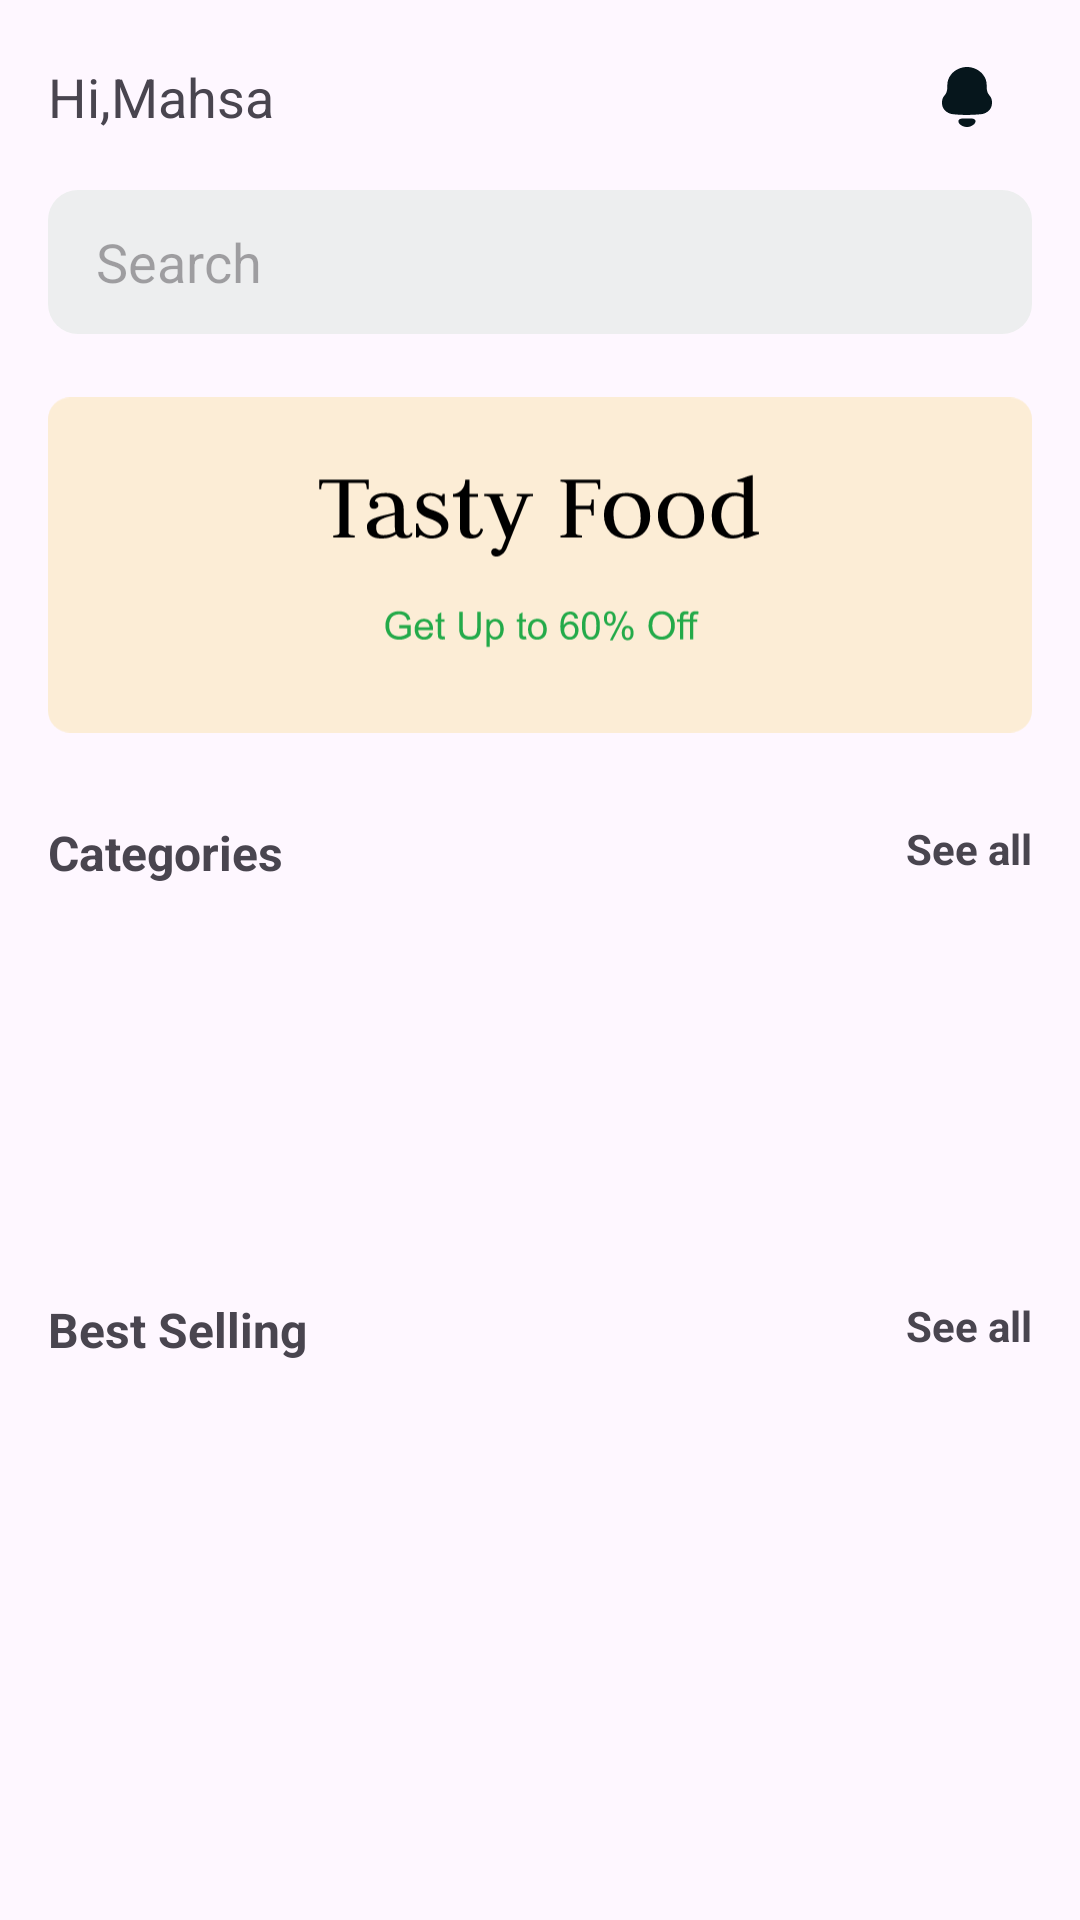

Reconstruct the res/layout file that produces this screen, plus the resources it refers to.
<!-- AndroidManifest.xml: application theme Theme.Grigarage -->
<!-- res/layout/fragment_home.xml -->
<?xml version="1.0" encoding="utf-8"?>
<androidx.constraintlayout.widget.ConstraintLayout xmlns:android="http://schemas.android.com/apk/res/android"
    xmlns:app="http://schemas.android.com/apk/res-auto"
    xmlns:tools="http://schemas.android.com/tools"
    android:layout_width="match_parent"
    android:layout_height="match_parent"
    android:paddingHorizontal="16dp"
    tools:context=".mainsection.categories.HomeFragment">

    <TextView
        android:id="@+id/textView6"
        android:layout_width="0dp"
        android:layout_height="wrap_content"
        android:layout_marginTop="20dp"
        android:background="@drawable/textview_home_line"
        android:paddingBottom="9dp"
        android:text="@string/hi_home_frag"
        android:textSize="18sp"
        app:layout_constraintEnd_toStartOf="@+id/imageView3"
        app:layout_constraintStart_toStartOf="parent"
        app:layout_constraintTop_toTopOf="parent" />

    <ImageView
        android:id="@+id/imageView3"
        android:layout_width="wrap_content"
        android:layout_height="wrap_content"
        android:paddingEnd="10dp"
        android:paddingBottom="9dp"
        android:background="@drawable/textview_home_line"
        android:src="@drawable/inv_ic"
        app:layout_constraintBottom_toBottomOf="@+id/textView6"
        app:layout_constraintEnd_toEndOf="parent"
        app:layout_constraintTop_toTopOf="@+id/textView6"/>

    <androidx.cardview.widget.CardView
        android:id="@+id/cardView2"
        android:layout_width="match_parent"
        android:layout_height="wrap_content"
        android:layout_marginTop="10dp"
        app:cardCornerRadius="10dp"
        app:cardElevation="0dp"
        app:layout_constraintEnd_toEndOf="parent"
        app:layout_constraintStart_toStartOf="parent"
        app:layout_constraintTop_toBottomOf="@+id/textView6">

        <SearchView
            android:layout_width="match_parent"
            android:layout_height="wrap_content"
            android:background="@color/grey"
            android:contextClickable="true"
            android:iconifiedByDefault="false"
            android:queryBackground="@null"
            android:queryHint="@string/search_hint"
            android:searchHintIcon="@null"
            android:searchIcon="@null" />
    </androidx.cardview.widget.CardView>

    <ImageView
        android:id="@+id/imageView2"
        android:layout_width="wrap_content"
        android:layout_height="wrap_content"
        android:layout_marginTop="16dp"
        android:src="@drawable/banner_menu"
        app:layout_constraintEnd_toEndOf="parent"
        app:layout_constraintStart_toStartOf="parent"
        app:layout_constraintTop_toBottomOf="@+id/cardView2" />

    <TextView
        android:id="@+id/textView7"
        android:layout_width="wrap_content"
        android:layout_height="wrap_content"
        android:layout_marginTop="24dp"
        android:text="@string/categories_menu"
        android:textSize="16sp"
        android:textStyle="bold"
        app:layout_constraintStart_toStartOf="parent"
        app:layout_constraintTop_toBottomOf="@+id/imageView2" />

    <TextView
        android:id="@+id/textView8"
        android:layout_width="wrap_content"
        android:layout_height="wrap_content"
        android:layout_marginTop="24dp"
        android:text="@string/see_all_menu"
        android:textSize="14sp"
        android:textStyle="bold"
        app:layout_constraintEnd_toEndOf="parent"
        app:layout_constraintTop_toBottomOf="@+id/imageView2" />

    <androidx.recyclerview.widget.RecyclerView
        android:id="@+id/recyclerView"
        android:layout_width="match_parent"
        android:layout_height="100dp"
        android:layout_marginTop="16dp"
        android:orientation="horizontal"
        android:scrollbars="none"
        app:layout_constraintEnd_toEndOf="parent"
        app:layout_constraintStart_toStartOf="parent"
        app:layout_constraintTop_toBottomOf="@+id/textView8" />

    <TextView
        android:id="@+id/textView9"
        android:layout_width="wrap_content"
        android:layout_height="wrap_content"
        android:layout_marginTop="24dp"
        android:text="@string/best_selling_menu"
        android:textSize="16sp"
        android:textStyle="bold"
        app:layout_constraintStart_toStartOf="parent"
        app:layout_constraintTop_toBottomOf="@+id/recyclerView" />

    <TextView
        android:layout_marginTop="24dp"
        android:layout_width="wrap_content"
        android:layout_height="wrap_content"
        android:text="@string/see_all_menu"
        android:textSize="14sp"
        android:textStyle="bold"
        app:layout_constraintEnd_toEndOf="parent"
        app:layout_constraintTop_toBottomOf="@+id/recyclerView" />

    <LinearLayout
        android:layout_width="match_parent"
        android:layout_height="0dp"
        android:layout_marginVertical="16dp"
        android:orientation="horizontal"
        app:layout_constraintBottom_toBottomOf="parent"
        app:layout_constraintEnd_toEndOf="parent"
        app:layout_constraintStart_toStartOf="parent"
        app:layout_constraintTop_toBottomOf="@+id/textView9"/>

</androidx.constraintlayout.widget.ConstraintLayout>
<!-- resources referenced by this layout -->
<resources>
  <color name="grey">#EDEEEF</color>
  <!-- drawable banner_menu: vector/xml drawable (drawable, 15881 chars, omitted) -->
  <!-- drawable inv_ic (drawable) -->
  <vector xmlns:android="http://schemas.android.com/apk/res/android"
      android:width="24dp"
      android:height="24dp"
      android:viewportWidth="24"
      android:viewportHeight="24">
    <path
        android:pathData="M10.337,19.228C10.827,19.122 13.813,19.122 14.303,19.228C14.722,19.327 15.175,19.557 15.175,20.061C15.151,20.54 14.875,20.965 14.494,21.235C14,21.628 13.42,21.877 12.814,21.966C12.479,22.011 12.15,22.012 11.826,21.966C11.219,21.877 10.639,21.628 10.146,21.234C9.764,20.965 9.489,20.54 9.464,20.061C9.464,19.557 9.917,19.327 10.337,19.228ZM12.378,2C14.417,2 16.5,2.987 17.738,4.625C18.541,5.679 18.909,6.733 18.909,8.37V8.796C18.909,10.052 19.234,10.792 19.951,11.646C20.493,12.274 20.667,13.081 20.667,13.956C20.667,14.83 20.385,15.66 19.821,16.334C19.082,17.142 18.041,17.657 16.978,17.747C15.437,17.881 13.896,17.994 12.334,17.994C10.771,17.994 9.23,17.926 7.69,17.747C6.626,17.657 5.584,17.142 4.847,16.334C4.283,15.66 4,14.83 4,13.956C4,13.081 4.174,12.274 4.716,11.646C5.455,10.792 5.759,10.052 5.759,8.796V8.37C5.759,6.688 6.17,5.589 7.017,4.512C8.276,2.942 10.293,2 12.29,2H12.378Z"
        android:fillColor="#06161C"/>
  </vector>
  <string name="best_selling_menu">Best Selling</string>
  <string name="categories_menu">Categories</string>
  <string name="hi_home_frag">Hi,Mahsa</string>
  <string name="search_hint">Search</string>
  <string name="see_all_menu">See all</string>
  <style name="Theme.Grigarage" parent="Base.Theme.Grigarage" />
  <style name="Base.Theme.Grigarage" parent="Theme.Material3.DayNight.NoActionBar">
          
          
      </style>
</resources>
